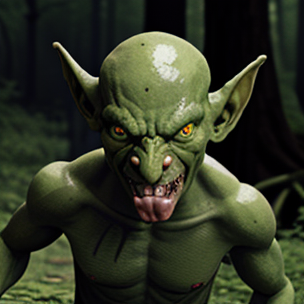
Generation parameters embedded in this image by AUTOMATIC1111 Stable Diffusion web UI or a fork of it (Forge, ...) (PNG 'parameters' text chunk):
goblin<lora:goblin_v0.1a:1>, forest
Steps: 22, Sampler: DPM++ 2M Karras, CFG scale: 9, Seed: 3186226141, Size: 304x304, Model hash: 879db523c3, Model: dreamshaper_8, Lora hashes: "goblin_v0.1a: f132c5857033", Version: v1.6.0